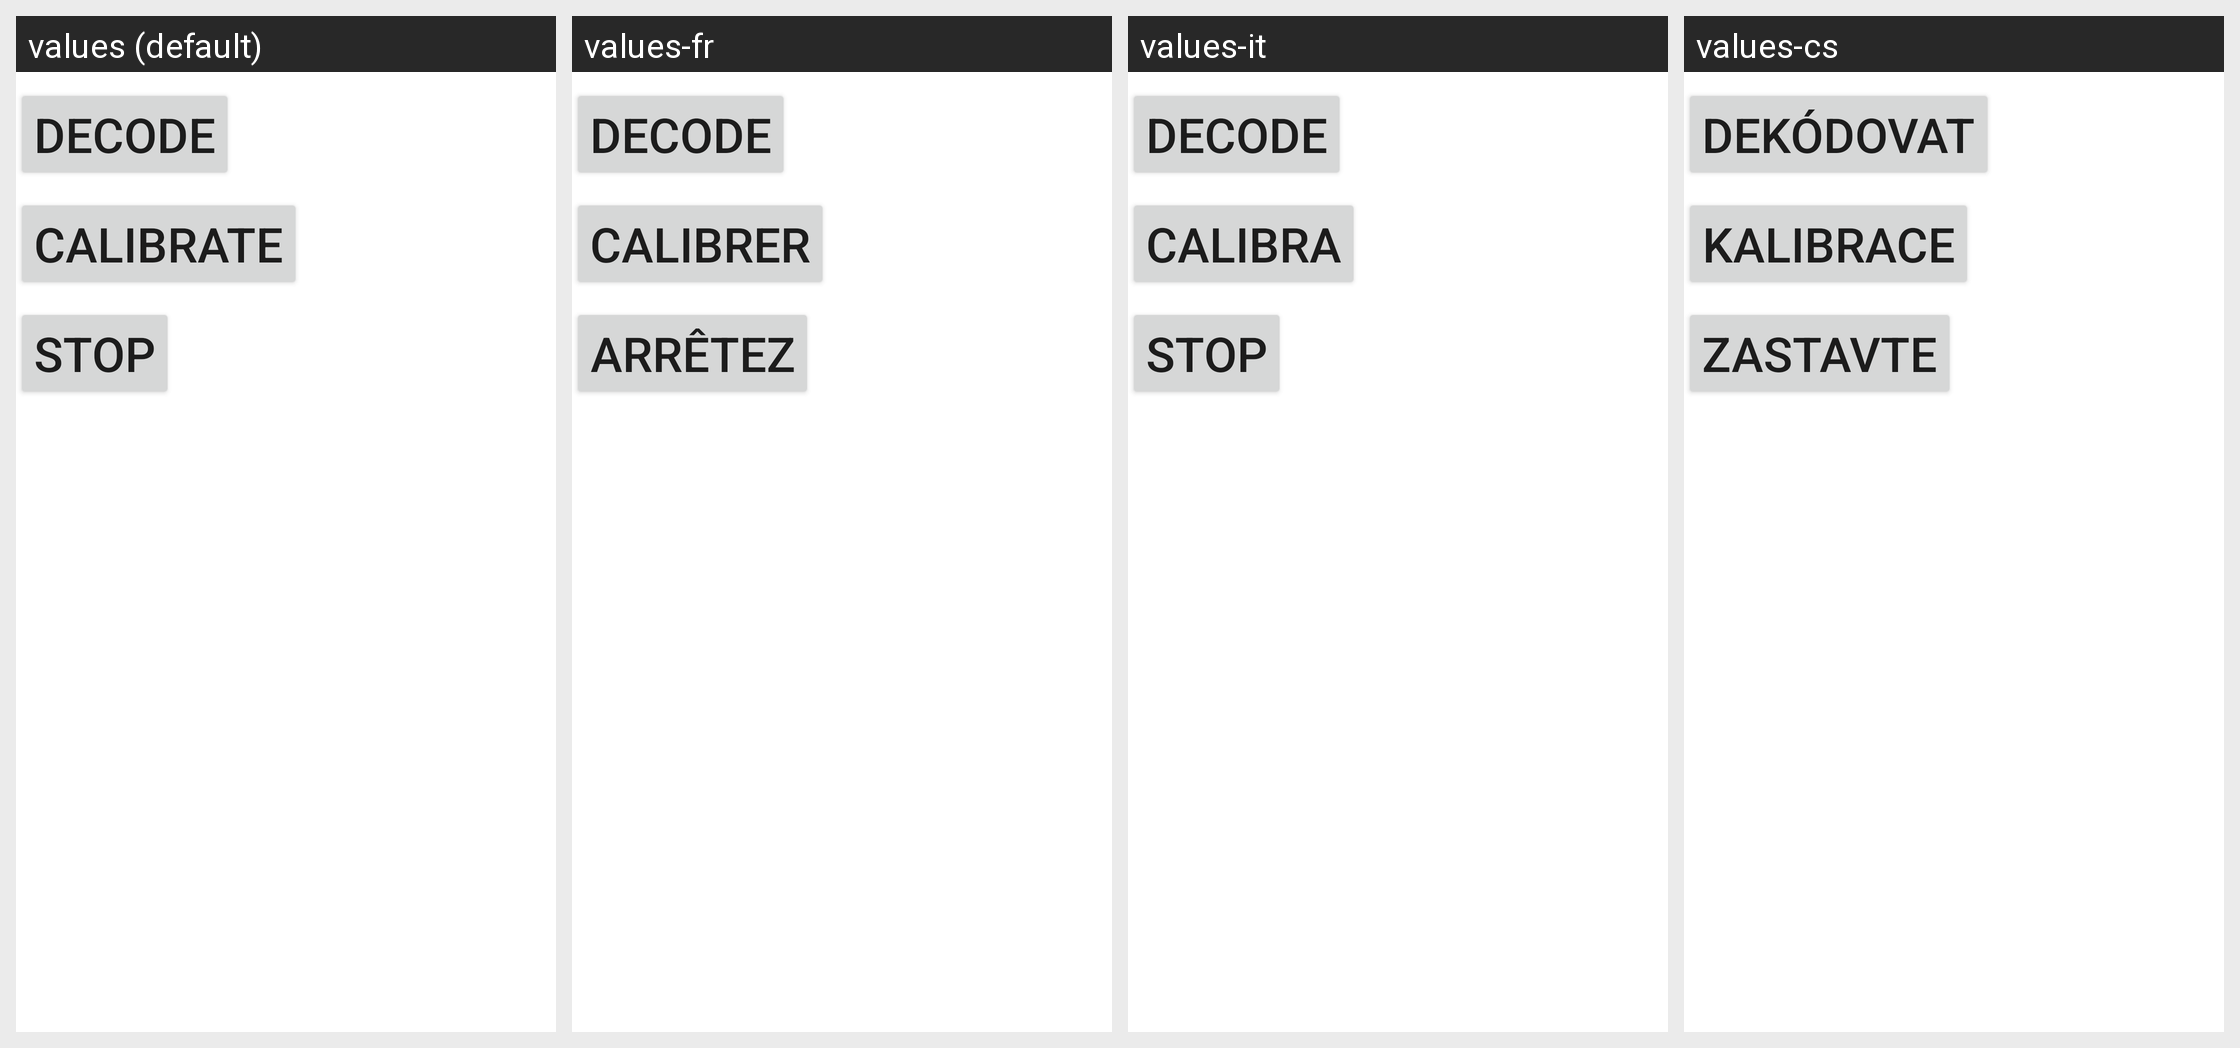

Strings drawn on this Android screen and how each of the app's shown locales translates them:
Android screen res/layout/fragment_bluetooth_operation.xml rendered under 4 locales, left to right: values (default), values-fr, values-it, values-cs. Device: Nexus 5 (rendered at 1080×1920; each locale shown at half size, 540×960, under a caption strip naming it); theme AppTheme.
Other locales in the repository, not shown: values-ar-rIL, values-de, values-en, values-es, values-fa, values-ko, values-pl, values-pt, values-ru, values-te, values-th, values-tr, values-vi, values-zh.
Strings drawn on this screen, with the default value and each locale's value (text and hints the layout hard-codes, and strings that could not be matched under every locale, appear in the picture but are not listed):

decode
  values: Decode
  values-fr: Decode
  values-it: Decode
  values-cs: Dekódovat

calibrate
  values: Calibrate
  values-fr: Calibrer
  values-it: Calibra
  values-cs: Kalibrace

stop
  values: Stop
  values-fr: Arrêtez
  values-it: Stop
  values-cs: Zastavte
